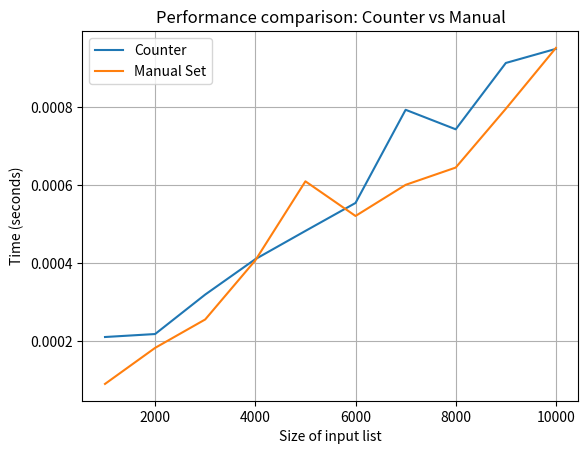

The matplotlib source for this figure:
from collections import Counter
import time
import matplotlib.pyplot as plt
import numpy as np


# Первый алгоритм (через collections.Counter)

def all_unique_counter(lst):
    # Используем Counter для подсчета всех элементов
    counter = Counter(lst)
    # Проверяем, что все элементы встречаются только один раз
    return all(count == 1 for count in counter.values())


# Асимптотическая сложность:
# O(n), где n — длина списка, так как мы проходим по списку один раз для подсчета элементов.


# Второй алгоритм (без использования библиотек)

def all_unique_manual(lst):
    seen = set()  # Множество для хранения уникальных элементов
    for item in lst:
        if item in seen:
            return False  # Если элемент уже встречался, возвращаем False
        seen.add(item)
    return True  # Если все элементы уникальны, возвращаем True


# Асимптотическая сложность:
# O(n), где n — длина списка. Мы проходим по списку один раз, и операции добавления и проверки в множестве имеют амортизированное O(1).


# Генерация тестовых списков разной длины
sizes = np.arange(1000, 10001, 1000)  # Длины списков от 1000 до 10000 с шагом 1000
times_counter = []
times_manual = []

# Для каждой длины списка замеряем время выполнения обоих алгоритмов
for size in sizes:
    test_list = np.random.choice(range(size), size, replace=False)  # Генерируем уникальные случайные числа

    # Время для алгоритма с Counter
    start_time = time.time()
    all_unique_counter(test_list)
    end_time = time.time()
    times_counter.append(end_time - start_time)

    # Время для алгоритма с ручным подсчетом
    start_time = time.time()
    all_unique_manual(test_list)
    end_time = time.time()
    times_manual.append(end_time - start_time)

# Построение графика
plt.plot(sizes, times_counter, label='Counter')
plt.plot(sizes, times_manual, label='Manual Set')
plt.xlabel('Size of input list')
plt.ylabel('Time (seconds)')
plt.title('Performance comparison: Counter vs Manual')
plt.grid(True)
plt.legend()
plt.show()
